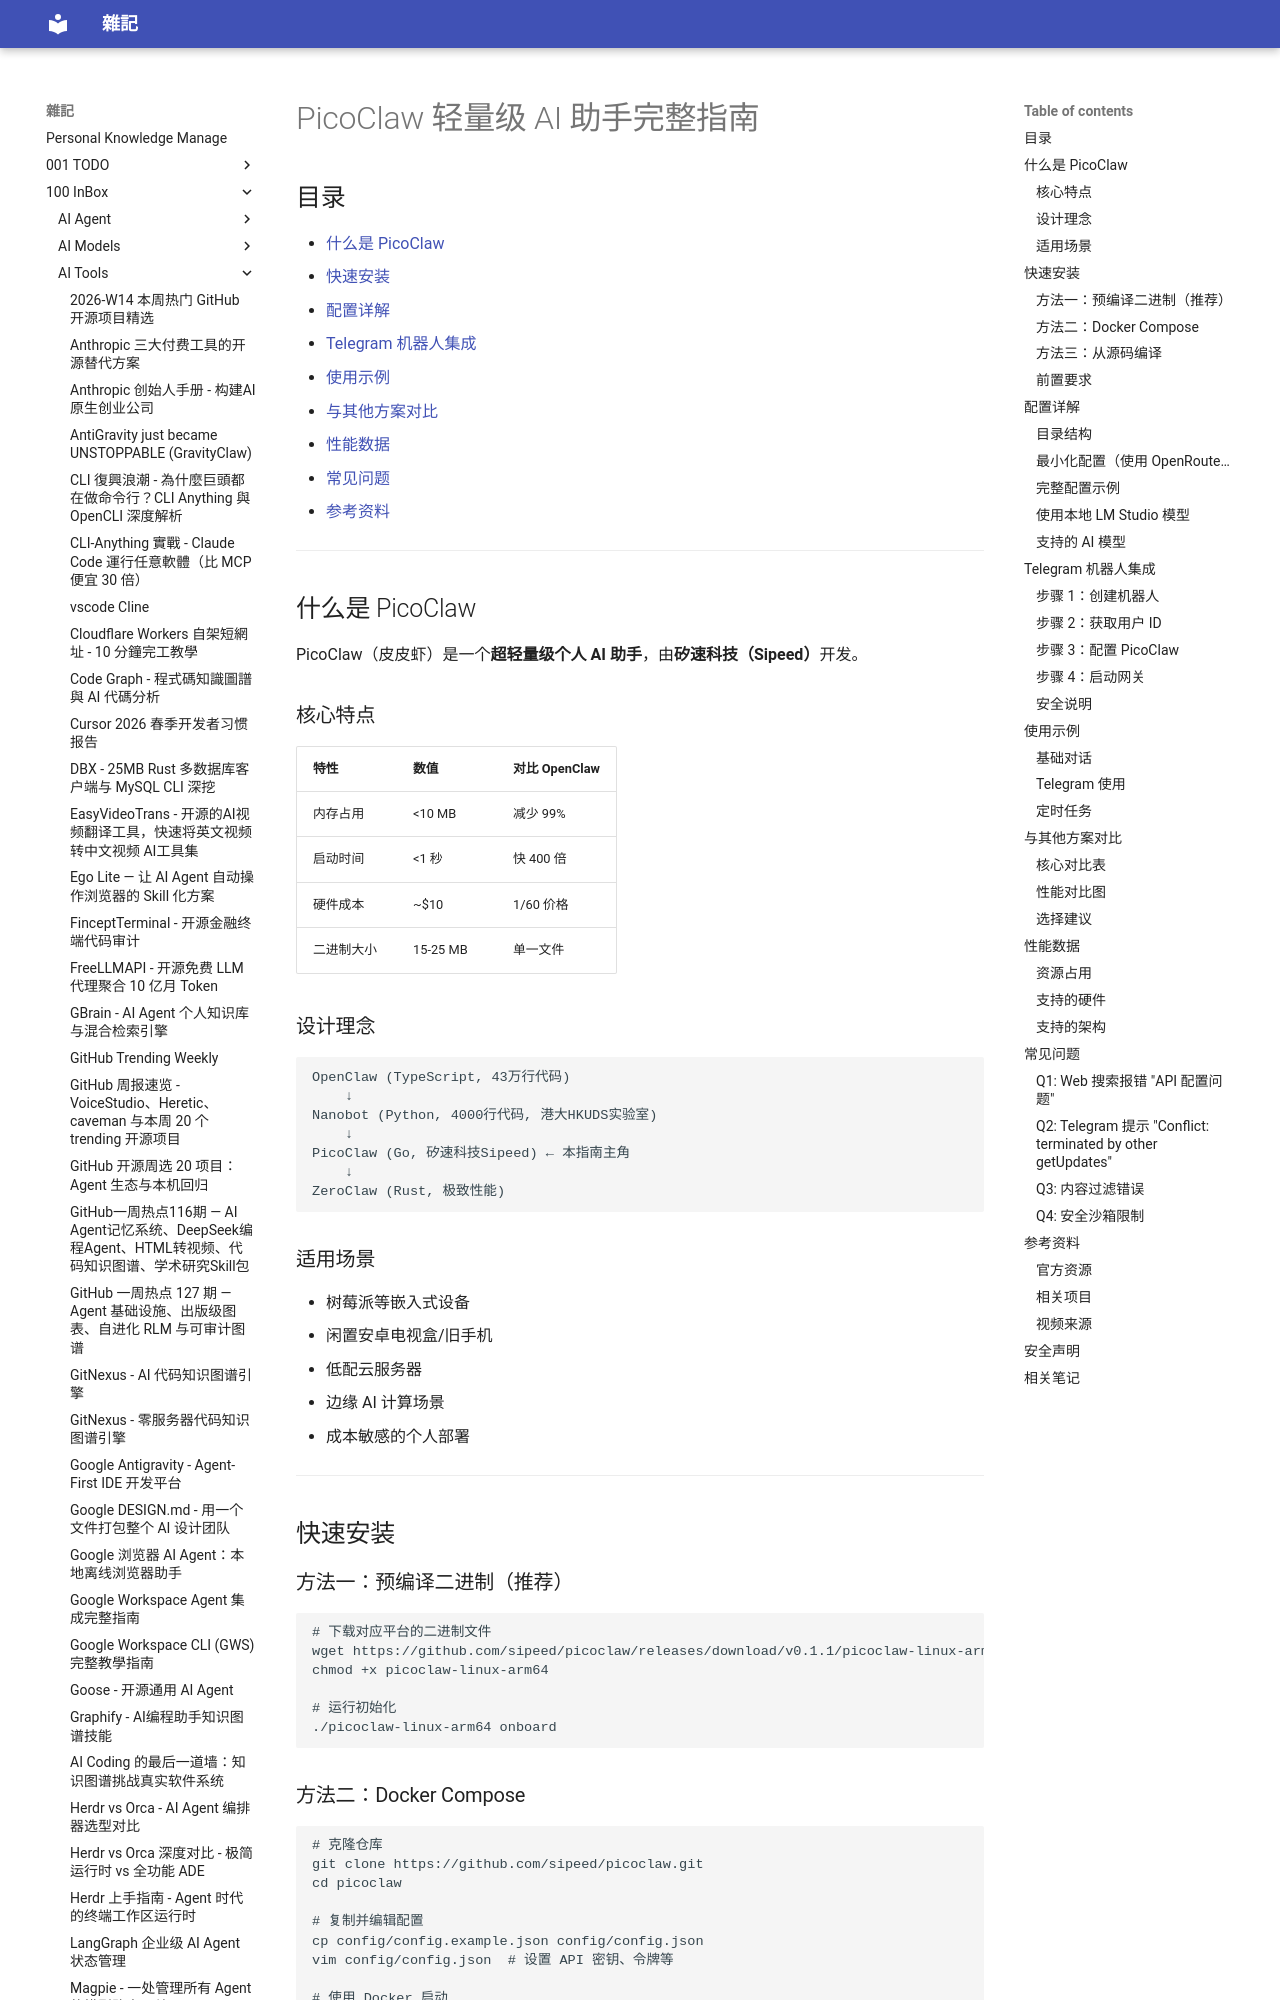

repository: yudady/yudady.github.io · page: 100-InBox/AI-Tools/PicoClaw-轻量级AI助手完整指南/index.html · generator: mkdocs

---
in: null
title: PicoClaw 轻量级 AI 助手完整指南
aliases: [PicoClaw 轻量级 AI 助手完整指南, "皮皮虾AI", "PicoClaw 轻量级 AI 助手完整指南", "PicoClaw安装", "PicoClaw教程"]
tags: ["安装指南", "轻量级", "嵌入式", "AI助手", AI, Docker, OpenClaw, PicoClaw, Telegram]
source: [https://github.com/sipeed/picoclaw, https://picoclaw.io, https://www.youtube.com/watch?v=kE-V-XeyxCs]
author: "影片原作者 + AI 补充"
created: 2026-02-22 17:40
updated: 2026-03-07 21:59
description: "PicoClaw 是一个极致轻量级的 AI 助手，内存占用 <10MB，启动时间 <1 秒，可在 $10 硬件上运行。本指南涵盖安装、配置、Telegram 集成及与其他方案对比。"
level: beginner
stars: 5
category: "技术"
summary: "PicoClaw轻量级AI助手的安装与使用指南"

---

# PicoClaw 轻量级 AI 助手完整指南

## 目录

- [什么是 PicoClaw](#什么是-picoclaw)
- [快速安装](#快速安装)
- [配置详解](#配置详解)
- [Telegram 机器人集成](#telegram-机器人集成)
- [使用示例](#使用示例)
- [与其他方案对比](#与其他方案对比)
- [性能数据](#性能数据)
- [常见问题](#常见问题)
- [参考资料](#参考资料)

---

## 什么是 PicoClaw

PicoClaw（皮皮虾）是一个**超轻量级个人 AI 助手**，由**矽速科技（Sipeed）**开发。

### 核心特点

| 特性 | 数值 | 对比 OpenClaw |
|------|------|---------------|
| 内存占用 | <10 MB | 减少 99% |
| 启动时间 | <1 秒 | 快 400 倍 |
| 硬件成本 | ~$10 | 1/60 价格 |
| 二进制大小 | 15-25 MB | 单一文件 |

### 设计理念

```
OpenClaw (TypeScript, 43万行代码)
    ↓
Nanobot (Python, 4000行代码, 港大HKUDS实验室)
    ↓
PicoClaw (Go, 矽速科技Sipeed) ← 本指南主角
    ↓
ZeroClaw (Rust, 极致性能)
```

### 适用场景

- 树莓派等嵌入式设备
- 闲置安卓电视盒/旧手机
- 低配云服务器
- 边缘 AI 计算场景
- 成本敏感的个人部署

---

## 快速安装

### 方法一：预编译二进制（推荐）

```bash
# 下载对应平台的二进制文件
wget https://github.com/sipeed/picoclaw/releases/download/v0.1.1/picoclaw-linux-arm64
chmod +x picoclaw-linux-arm64

# 运行初始化
./picoclaw-linux-arm64 onboard
```
